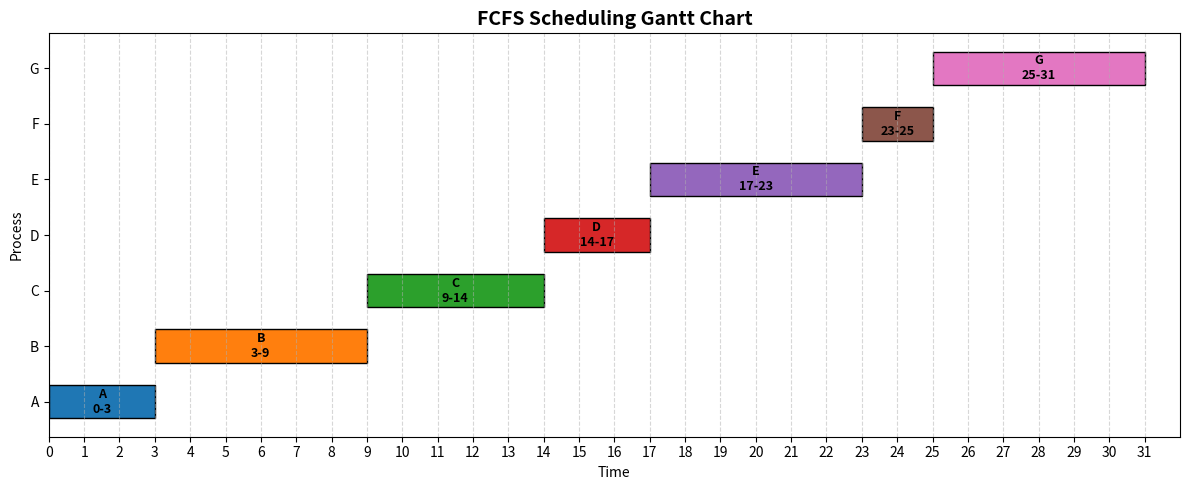

Reproduce this figure in Python. (Note: this script raises an exception after producing the figure.)
import matplotlib.pyplot as plt


def create_gantt_chart(title, schedule, filename):
    """
    Creates a clearer Gantt chart with each process on its own row.

    schedule format:
    [
        ("A", 0, 3),
        ("B", 3, 9)
    ]
    """

    processes = sorted(set(process for process, _, _ in schedule))
    process_positions = {process: i for i, process in enumerate(processes)}

    fig, ax = plt.subplots(figsize=(12, 5))

    for process, start, end in schedule:
        duration = end - start
        y_position = process_positions[process]

        ax.barh(
            y_position,
            duration,
            left=start,
            height=0.6,
            edgecolor="black"
        )

        ax.text(
            start + duration / 2,
            y_position,
            f"{process}\n{start}-{end}",
            ha="center",
            va="center",
            fontsize=9,
            fontweight="bold"
        )

    ax.set_yticks(list(process_positions.values()))
    ax.set_yticklabels(list(process_positions.keys()))
    ax.set_xlabel("Time")
    ax.set_ylabel("Process")
    ax.set_title(title, fontsize=14, fontweight="bold")

    max_time = max(end for _, _, end in schedule)
    ax.set_xlim(0, max_time + 1)
    ax.set_xticks(range(0, max_time + 1, 1))

    ax.grid(True, axis="x", linestyle="--", alpha=0.5)

    plt.tight_layout()
    plt.savefig(filename, dpi=250)
    plt.close()


fcfs_schedule = [
    ("A", 0, 3),
    ("B", 3, 9),
    ("C", 9, 14),
    ("D", 14, 17),
    ("E", 17, 23),
    ("F", 23, 25),
    ("G", 25, 31),
]

rr_tq1_schedule = [
    ("A", 0, 1),
    ("A", 1, 2),
    ("B", 2, 3),
    ("A", 3, 4),
    ("B", 4, 5),
    ("C", 5, 6),
    ("B", 6, 7),
    ("D", 7, 8),
    ("C", 8, 9),
    ("B", 9, 10),
    ("E", 10, 11),
    ("D", 11, 12),
    ("F", 12, 13),
    ("C", 13, 14),
    ("G", 14, 15),
    ("B", 15, 16),
    ("E", 16, 17),
    ("D", 17, 18),
    ("F", 18, 19),
    ("C", 19, 20),
    ("G", 20, 21),
    ("B", 21, 22),
    ("E", 22, 23),
    ("C", 23, 24),
    ("G", 24, 25),
    ("E", 25, 26),
    ("G", 26, 27),
    ("E", 27, 28),
    ("G", 28, 29),
    ("E", 29, 30),
    ("G", 30, 31),
]

rr_tq3_schedule = [
    ("A", 0, 3),
    ("B", 3, 6),
    ("C", 6, 9),
    ("D", 9, 12),
    ("B", 12, 15),
    ("E", 15, 18),
    ("F", 18, 20),
    ("C", 20, 22),
    ("G", 22, 25),
    ("E", 25, 28),
    ("G", 28, 31),
]

rr_tq4_schedule = [
    ("A", 0, 3),
    ("B", 3, 7),
    ("C", 7, 11),
    ("D", 11, 14),
    ("B", 14, 16),
    ("E", 16, 20),
    ("F", 20, 22),
    ("G", 22, 26),
    ("C", 26, 27),
    ("E", 27, 29),
    ("G", 29, 31),
]

rr_tq6_schedule = [
    ("A", 0, 3),
    ("B", 3, 9),
    ("C", 9, 14),
    ("D", 14, 17),
    ("E", 17, 23),
    ("F", 23, 25),
    ("G", 25, 31),
]

priority_rr_tq1_schedule = [
    ("A", 0, 1),
    ("A", 1, 2),
    ("A", 2, 3),
    ("B", 3, 4),
    ("B", 4, 5),
    ("C", 5, 6),
    ("C", 6, 7),
    ("C", 7, 8),
    ("E", 8, 9),
    ("E", 9, 10),
    ("E", 10, 11),
    ("E", 11, 12),
    ("C", 12, 13),
    ("C", 13, 14),
    ("G", 14, 15),
    ("G", 15, 16),
    ("G", 16, 17),
    ("D", 17, 18),
    ("D", 18, 19),
    ("D", 19, 20),
    ("B", 20, 21),
    ("B", 21, 22),
    ("B", 22, 23),
    ("B", 23, 24),
    ("B", 24, 25),
    ("B", 25, 26),
    ("F", 26, 27),
    ("F", 27, 28),
    ("E", 28, 29),
    ("E", 29, 30),
    ("G", 30, 31),
]

priority_rr_tq6_schedule = [
    ("A", 0, 3),
    ("B", 3, 9),
    ("E", 9, 15),
    ("C", 15, 20),
    ("G", 20, 26),
    ("D", 26, 29),
    ("F", 29, 31),
]


create_gantt_chart(
    "FCFS Scheduling Gantt Chart",
    fcfs_schedule,
    "../Pictures/fcfs-gantt.png"
)

create_gantt_chart(
    "Round Robin Gantt Chart - Time Quantum 1",
    rr_tq1_schedule,
    "../Pictures/rr-tq1-gantt.png"
)

create_gantt_chart(
    "Round Robin Gantt Chart - Time Quantum 3",
    rr_tq3_schedule,
    "../Pictures/rr-tq3-gantt.png"
)

create_gantt_chart(
    "Round Robin Gantt Chart - Time Quantum 4",
    rr_tq4_schedule,
    "../Pictures/rr-tq4-gantt.png"
)

create_gantt_chart(
    "Round Robin Gantt Chart - Time Quantum 6",
    rr_tq6_schedule,
    "../Pictures/rr-tq6-gantt.png"
)

create_gantt_chart(
    "Priority-Based Round Robin Gantt Chart - Time Quantum 1",
    priority_rr_tq1_schedule,
    "../Pictures/priority-rr-tq1-gantt.png"
)

create_gantt_chart(
    "Priority-Based Round Robin Gantt Chart - Time Quantum 6",
    priority_rr_tq6_schedule,
    "../Pictures/priority-rr-tq6-gantt.png"
)

print("Clearer Gantt charts created successfully.")
